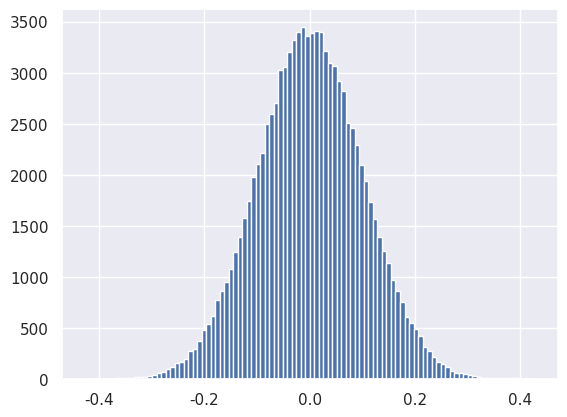

Here is the Python script that generated this plot:
"""Plots a histogram of randomly generated
random numbers using seaborn"""


import matplotlib.pyplot as plt
import seaborn as sns
import numpy as np


#print(np.random.randn(3,100))
data = np.random.normal(0, 0.1, 100000)


sns.set()  # sets look of hist to nicely designed seaborn package
_ = plt.hist(data, bins=100)
#always label axes

plt.show()
